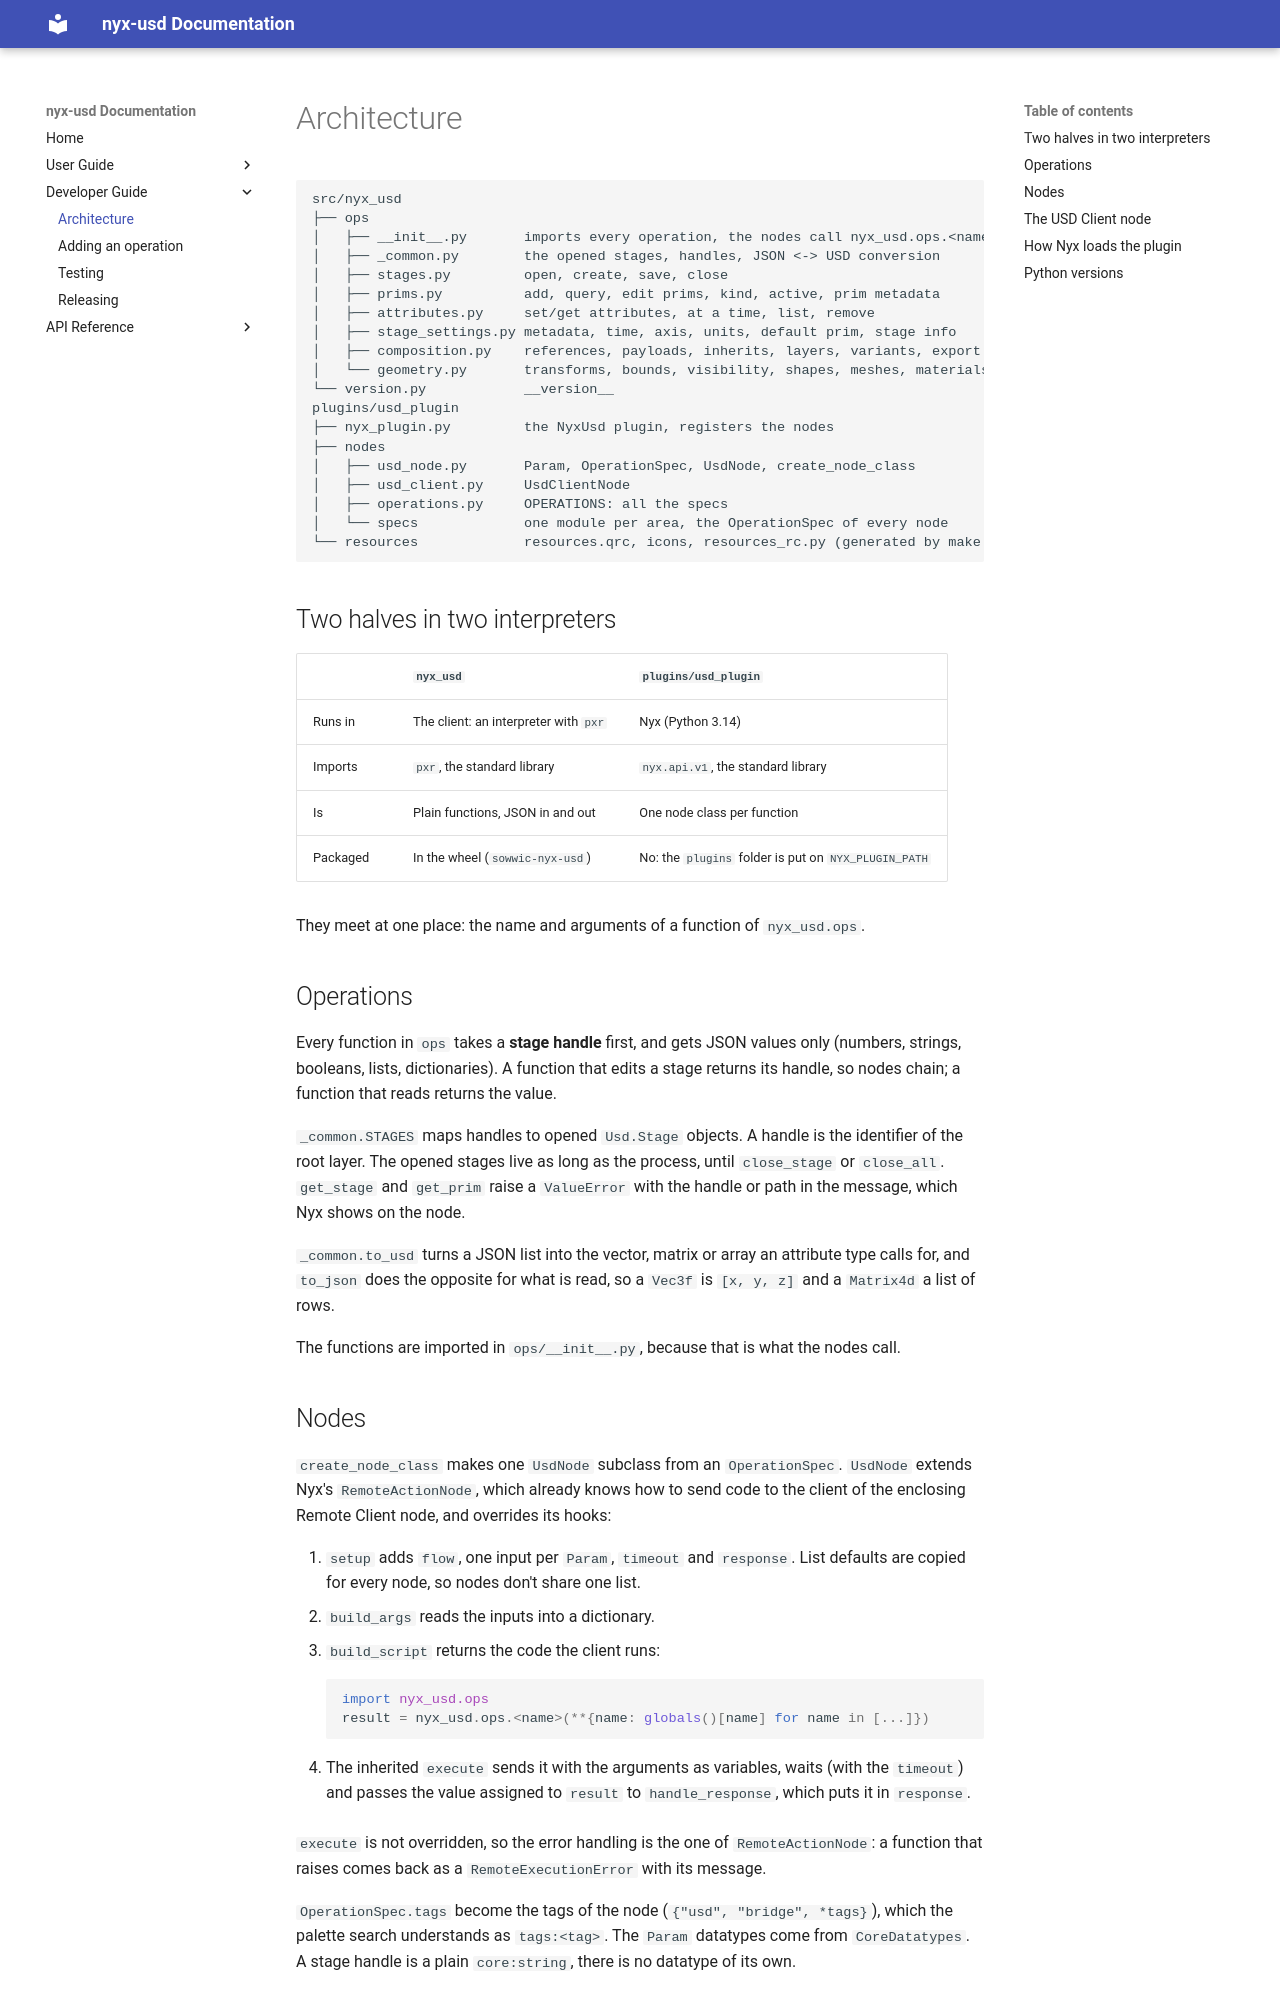

repository: sowwic/nyx-usd · page: dev/architecture/index.html · generator: mkdocs

# Architecture

```text
src/nyx_usd
├── ops
│   ├── __init__.py       imports every operation, the nodes call nyx_usd.ops.<name>
│   ├── _common.py        the opened stages, handles, JSON <-> USD conversion
│   ├── stages.py         open, create, save, close
│   ├── prims.py          add, query, edit prims, kind, active, prim metadata
│   ├── attributes.py     set/get attributes, at a time, list, remove
│   ├── stage_settings.py metadata, time, axis, units, default prim, stage info
│   ├── composition.py    references, payloads, inherits, layers, variants, export
│   └── geometry.py       transforms, bounds, visibility, shapes, meshes, materials
└── version.py            __version__
plugins/usd_plugin
├── nyx_plugin.py         the NyxUsd plugin, registers the nodes
├── nodes
│   ├── usd_node.py       Param, OperationSpec, UsdNode, create_node_class
│   ├── usd_client.py     UsdClientNode
│   ├── operations.py     OPERATIONS: all the specs
│   └── specs             one module per area, the OperationSpec of every node
└── resources             resources.qrc, icons, resources_rc.py (generated by make qrc)
```

## Two halves in two interpreters

| | `nyx_usd` | `plugins/usd_plugin` |
| --- | --- | --- |
| Runs in | The client: an interpreter with `pxr` | Nyx (Python 3.14) |
| Imports | `pxr`, the standard library | `nyx.api.v1`, the standard library |
| Is | Plain functions, JSON in and out | One node class per function |
| Packaged | In the wheel (`sowwic-nyx-usd`) | No: the `plugins` folder is put on `NYX_PLUGIN_PATH` |

They meet at one place: the name and arguments of a function of `nyx_usd.ops`.

## Operations

Every function in `ops` takes a **stage handle** first, and gets JSON values only
(numbers, strings, booleans, lists, dictionaries). A function that edits a stage returns
its handle, so nodes chain; a function that reads returns the value.

`_common.STAGES` maps handles to opened `Usd.Stage` objects. A handle is the identifier of
the root layer. The opened stages live as long as the process, until `close_stage` or
`close_all`. `get_stage` and `get_prim` raise a `ValueError` with the handle or path in
the message, which Nyx shows on the node.

`_common.to_usd` turns a JSON list into the vector, matrix or array an attribute type
calls for, and `to_json` does the opposite for what is read, so a `Vec3f` is `[x, y, z]`
and a `Matrix4d` a list of rows.

The functions are imported in `ops/__init__.py`, because that is what the nodes call.
